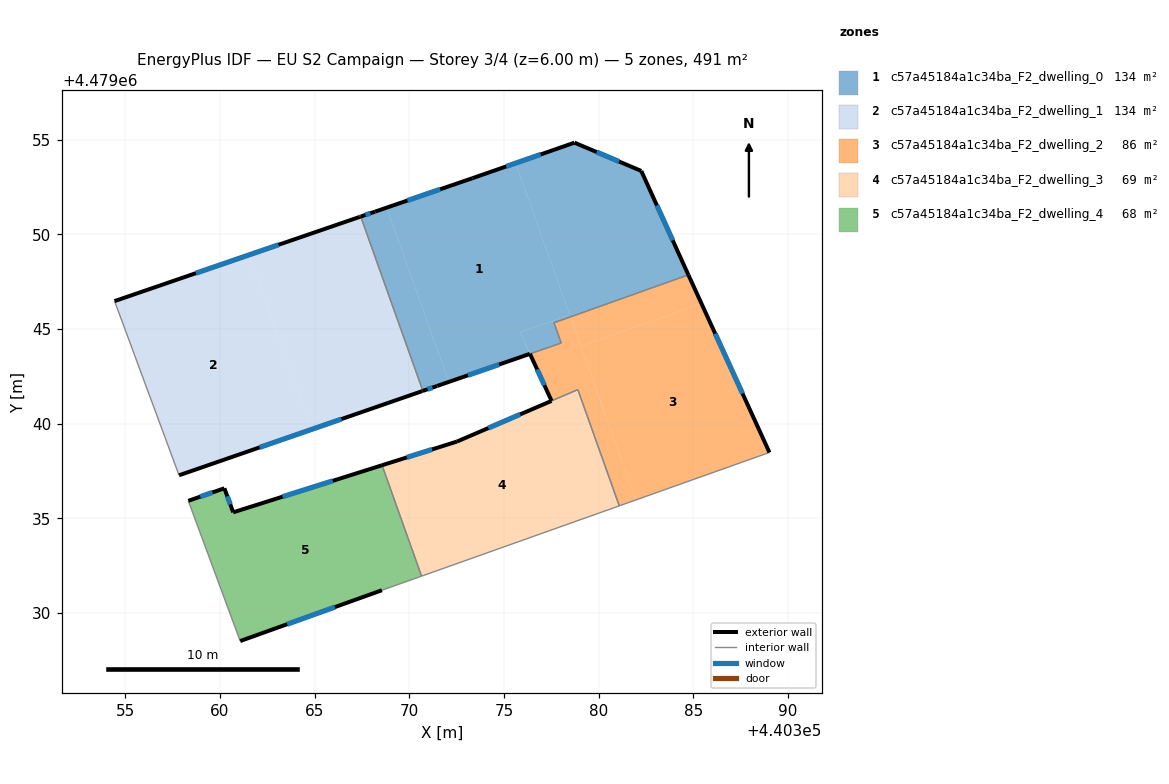
=== STOREY PLAN SPEC (per zone: floor XY polygon, exterior-wall plan segments, windows/doors) ===
zone 1: c57a45184a1c34ba_F2_dwelling_0  (133.8 m²)
  floor: (440376.37, 4479043.69) (440375.86, 4479044.82) (440378.47, 4479045.76) (440375.62, 4479053.75) (440373.34, 4479052.96) (440368.81, 4479051.40) (440372.09, 4479042.20)
  floor: (440384.74, 4479047.86) (440382.25, 4479053.34) (440378.73, 4479054.84) (440375.62, 4479053.75) (440378.51, 4479045.64)
  floor: (440372.09, 4479042.20) (440368.81, 4479051.40) (440367.44, 4479050.93) (440370.72, 4479041.73)
  floor: (440378.02, 4479044.26) (440377.65, 4479045.33) (440378.51, 4479045.64) (440378.47, 4479045.76) (440375.86, 4479044.82) (440376.38, 4479043.69)
  exterior wall: (440368.20, 4479051.20) – (440373.34, 4479052.96)  [5.4 m]
    window: (440369.90, 4479051.78) – (440371.63, 4479052.37)  [1.9 m²]
  exterior wall: (440373.34, 4479052.96) – (440378.73, 4479054.84)  [5.7 m]
    window: (440375.12, 4479053.58) – (440376.94, 4479054.21)  [1.9 m²]
  exterior wall: (440378.73, 4479054.84) – (440382.25, 4479053.34)  [3.8 m]
    window: (440379.90, 4479054.34) – (440381.08, 4479053.84)  [1.3 m²]
  exterior wall: (440382.25, 4479053.34) – (440384.74, 4479047.86)  [6.0 m]
    window: (440383.08, 4479051.52) – (440383.91, 4479049.67)  [2.1 m²]
  exterior wall: (440376.37, 4479043.68) – (440371.48, 4479041.99)  [5.2 m]
    window: (440374.75, 4479043.12) – (440373.10, 4479042.55)  [1.8 m²]
  exterior wall: (440371.48, 4479041.99) – (440370.72, 4479041.73)  [0.8 m]
    window: (440371.23, 4479041.91) – (440370.97, 4479041.82)  [0.3 m²]
  exterior wall: (440367.44, 4479050.93) – (440368.20, 4479051.19)  [0.8 m]
    window: (440367.69, 4479051.02) – (440367.95, 4479051.11)  [0.3 m²]
  interior walls: 4
zone 2: c57a45184a1c34ba_F2_dwelling_1  (133.9 m²)
  floor: (440364.82, 4479039.69) (440361.54, 4479048.91) (440354.44, 4479046.47) (440357.85, 4479037.28)
  floor: (440370.67, 4479041.71) (440370.72, 4479041.73) (440367.44, 4479050.93) (440361.54, 4479048.91) (440364.82, 4479039.69)
  exterior wall: (440367.39, 4479050.92) – (440367.44, 4479050.93)  [0.0 m]
  exterior wall: (440370.72, 4479041.73) – (440370.67, 4479041.71)  [0.0 m]
  exterior wall: (440370.67, 4479041.71) – (440357.85, 4479037.28)  [13.6 m]
    window: (440366.42, 4479040.24) – (440362.10, 4479038.75)  [4.6 m²]
  exterior wall: (440354.44, 4479046.47) – (440367.39, 4479050.92)  [13.7 m]
    window: (440358.74, 4479047.95) – (440363.10, 4479049.44)  [4.7 m²]
  interior walls: 2
zone 3: c57a45184a1c34ba_F2_dwelling_2  (86.2 m²)
  floor: (440381.96, 4479035.97) (440378.51, 4479045.64) (440377.65, 4479045.33) (440378.03, 4479044.26) (440376.38, 4479043.69) (440377.52, 4479041.20) (440378.90, 4479041.80) (440381.09, 4479035.66)
  floor: (440385.42, 4479046.35) (440384.92, 4479047.46) (440384.81, 4479047.70) (440384.74, 4479047.86) (440378.51, 4479045.64) (440379.07, 4479044.09)
  floor: (440389.02, 4479038.48) (440384.81, 4479047.70) (440384.92, 4479047.46) (440385.42, 4479046.35) (440379.07, 4479044.09) (440381.96, 4479035.97)
  exterior wall: (440377.52, 4479041.20) – (440376.38, 4479043.69)  [2.7 m]
    window: (440377.14, 4479042.03) – (440376.75, 4479042.86)  [0.9 m²]
  exterior wall: (440384.74, 4479047.86) – (440389.02, 4479038.48)  [10.3 m]
    window: (440386.16, 4479044.75) – (440387.60, 4479041.59)  [3.5 m²]
  interior walls: 6
zone 4: c57a45184a1c34ba_F2_dwelling_3  (69.1 m²)
  floor: (440381.09, 4479035.66) (440378.90, 4479041.80) (440372.52, 4479039.06) (440368.57, 4479037.80) (440370.65, 4479031.95)
  exterior wall: (440372.52, 4479039.06) – (440377.51, 4479041.20)  [5.4 m]
    window: (440374.18, 4479039.77) – (440375.86, 4479040.49)  [1.9 m²]
  exterior wall: (440368.57, 4479037.80) – (440372.52, 4479039.06)  [4.1 m]
    window: (440369.88, 4479038.22) – (440371.21, 4479038.64)  [1.4 m²]
  interior walls: 4
zone 5: c57a45184a1c34ba_F2_dwelling_4  (68.1 m²)
  floor: (440368.56, 4479031.21) (440370.65, 4479031.95) (440368.57, 4479037.80) (440360.71, 4479035.32) (440360.24, 4479036.59) (440358.34, 4479035.93) (440361.08, 4479028.52)
  exterior wall: (440368.56, 4479031.21) – (440361.08, 4479028.52)  [7.9 m]
    window: (440366.08, 4479030.32) – (440363.56, 4479029.41)  [2.7 m²]
  exterior wall: (440358.34, 4479035.93) – (440360.24, 4479036.59)  [2.0 m]
    window: (440358.97, 4479036.15) – (440359.61, 4479036.37)  [0.7 m²]
  exterior wall: (440360.24, 4479036.59) – (440360.71, 4479035.32)  [1.4 m]
    window: (440360.40, 4479036.17) – (440360.55, 4479035.74)  [0.5 m²]
  exterior wall: (440360.71, 4479035.32) – (440368.57, 4479037.80)  [8.2 m]
    window: (440363.31, 4479036.14) – (440365.96, 4479036.98)  [2.8 m²]
  interior walls: 3

=== DERIVED (storey summary) ===
Building: EU S2 Campaign
Storey: 3 of 4  (floor level z = 6.00 m)
Storey gross floor area: 491.0 m²
Zones on this storey: 5
  - c57a45184a1c34ba_F2_dwelling_0: floor 133.8 m²; exterior wall 27.8 m (83.3 m²); 7 window(s) 9.5 m²; WWR 11.4%
  - c57a45184a1c34ba_F2_dwelling_1: floor 133.9 m²; exterior wall 27.4 m (82.1 m²); 2 window(s) 9.3 m²; WWR 11.3%
  - c57a45184a1c34ba_F2_dwelling_2: floor 86.2 m²; exterior wall 13.0 m (39.1 m²); 2 window(s) 4.4 m²; WWR 11.4%
  - c57a45184a1c34ba_F2_dwelling_3: floor 69.1 m²; exterior wall 9.6 m (28.7 m²); 2 window(s) 3.3 m²; WWR 11.4%
  - c57a45184a1c34ba_F2_dwelling_4: floor 68.1 m²; exterior wall 19.6 m (58.7 m²); 4 window(s) 6.7 m²; WWR 11.4%
Zone adjacency (shared interzone walls):
  - c57a45184a1c34ba_F2_dwelling_0 ↔ c57a45184a1c34ba_F2_dwelling_1
  - c57a45184a1c34ba_F2_dwelling_0 ↔ c57a45184a1c34ba_F2_dwelling_2
  - c57a45184a1c34ba_F2_dwelling_2 ↔ c57a45184a1c34ba_F2_dwelling_3
  - c57a45184a1c34ba_F2_dwelling_3 ↔ c57a45184a1c34ba_F2_dwelling_4